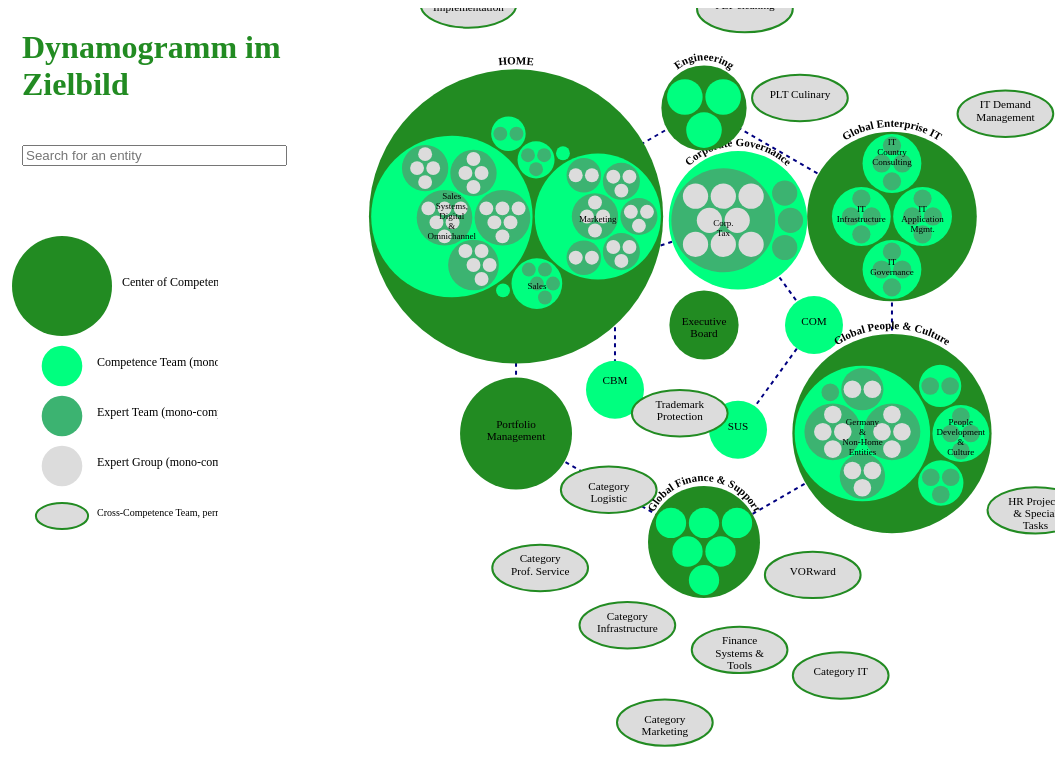
D3 v5 page, settled after 480 driven frames (8 s of simulated time); the page loaded 1 data file(s).


let svg
let data_flat = []
const width = window.innerWidth * 0.75
const height = window.innerHeight
const donutData = [{'name': 'Community', value: 1}, {'name': 'Community', value: 1}, {'name': 'Community', value: 1}, {'name': 'Community', value: 1}, {'name': 'Community', value: 1}, {'name': 'Community', value: 1}]

const color = d3.scaleOrdinal()
  .domain([0, 1, 2, 3, 4])
  .range(["ForestGreen", "springgreen", "MediumSeaGreen", "Gainsboro"])

const abbreviations = { 
  "ST": "Strategy",
  "CG": "Corporate Governance",
  "COM": "Communications",
  "SUS": "Sustainability",
  "CBM": "Corp. (Brand) Marketing"
}

//////////////////// FORM ACTION ////////////////////
function updateChart(input) {
  console.log(input.value)

}

const drag = simulation => {
  
  function dragstarted(d) {
    if (!d3.event.active) simulation.alphaTarget(0.3).restart();
    d.fx = d.x;
    d.fy = d.y;
  }
  
  function dragged(d) {
    d.fx = d3.event.x;
    d.fy = d3.event.y;
  }
  
  function dragended(d) {
    if (!d3.event.active) simulation.alphaTarget(0);
    d.fx = null;
    d.fy = null;
  }
  
  return d3.drag()
      .on("start", dragstarted)
      .on("drag", dragged)
      .on("end", dragended);
}  

d3.json('network_actual.json')
  .then(function(data) {

    //////////////////// DRAW CONTAINER ELEMENTS ////////////////////
    svg = d3.select('.chart')
      .append('svg')
      .attr('class', 'chart-svg')
      .style("background", "white")
      .attr("width", width)
      .attr("height", height*1.3)
     .on("click", function(d){ 
        return zoom(d, d3.select(this)) 
      })

    const g = svg.append('g')
      .attr("transform", "translate(" + 200 + "," + 100 + ")")
 
    const Tooltip = d3.select('.chart')
      .append('div')
      .attr("class", "tooltip")
      .style('position', 'absolute')
      .style("left", "0px")
      .style("top", "0px")
      .attr("font-size", "8px")

    var outer_dim = width/2 + 50
    var outer_arc = g.append("path")
        .attr("d", "M 0, "+(outer_dim/2+0)+" a "+outer_dim/2+","+outer_dim/2+" 0 1,0 "+outer_dim+",0 a "+outer_dim/2+","+outer_dim/2+" 0 1,0 "+outer_dim*-1+",0")
        //.style('opacity', 0.5)
        //.style("fill", "black")
        .style('fill', 'transparent')

    var dim = 220
    var inner_arc = g.append("path")
        .attr("d", "M" + (outer_dim-dim)/2  + ", " +(dim/2+(outer_dim-dim)/2 )+" a "+dim/2+","+dim/2+" 0 1,0 "+dim+",0 a "+dim/2+","+dim/2+" 0 1,0 "+dim*-1+",0")
        //.style('opacity', 0.5)
        //.style("fill", "red")
        .style('fill', 'transparent')

    // evenly spaces nodes along arc
    const circleCoord = function(circle, node, index, num_nodes){
        var circumference = circle.node().getTotalLength();
        var pointAtLength = function(l){return circle.node().getPointAtLength(l)};
        var sectionLength = (circumference)/num_nodes;
        var position = sectionLength*index+sectionLength/2;
        return pointAtLength(circumference-position)
    }
    
    function getFixedCoordinates(d, i){
      if(d.id === 'exec'){
        return { x: outer_dim/2, y: outer_dim/2 }
      } else if(d.type === "inner-circle"){
        let inner_coord = circleCoord(inner_arc, d, i, 5)
        return { x: inner_coord.x, y: inner_coord.y }
      } else if(d.type === 'circle'){
        let outer_coord = circleCoord(outer_arc, d, i, 6)
        return { x: outer_coord.x, y: outer_coord.y }
      } else {
        return { x: null, y: null }
      }
    }

    let outer_poly = []
    let inner_poly = []
    data['nodes'].forEach((d,i)=>{
      let PARENT = d.id
      let index = d.index ? d.index : 0
      let coords = getFixedCoordinates(d, index)
      d.groupId = PARENT
      d.level = 1
      d.fx = coords.x
      d.fy = coords.y 
      if(d.type === "inner-circle"){
        inner_poly.push({x: coords.x, y: coords.y})
      }
      if(d.type === "circle" & d.id !== 'exec'){
        outer_poly.push({x: coords.x, y: coords.y})
      }
      data_flat.push(d)
      d.children && d.children.forEach(el=>{
          el.groupId = PARENT
          el.level = 2
          data_flat.push(el)
          el.children && el.children.forEach(el1=>{
            el1.groupId = PARENT
            el1.level = 3
            data_flat.push(el1)
            el1.children && el1.children.forEach(el2=>{
              el2.groupId = PARENT
              el2.level = 4
              data_flat.push(el2)
            })
          })
      })
    })

    const links = data.links.map(d =>d);
    const nodes = data.nodes.map(d =>d);
    
    const MAX_RADIUS = 52
    const innerNodeRadiusScale = d3.scaleSqrt().domain([0, 5]).range([(MAX_RADIUS * 0.5)/5, MAX_RADIUS * 0.5])
    const outerNodeRadiusScale = d3.scaleSqrt().domain([0, 5]).range([MAX_RADIUS/5, MAX_RADIUS])
    const radiusAccessor = (d) => d.id === 'exec' ? innerNodeRadiusScale(d.value) : outerNodeRadiusScale(d.value)

    const simulation = d3.forceSimulation(nodes)
        .force("link", d3.forceLink(links).id(d => d.id)
         .strength(1)
         .distance(function(d,i){
            if(d.type === "outer"){
              return 240
            } else if (d.type === "outer-oval"){
              return 240
            } else if (d.type === 'cct-coc' | d.type === 'cct-ct'){
              return 0
            } else {
              return 120
            }
         }))
        .force("charge", d3.forceManyBody().strength(-330))
        .force("collide", d3.forceCollide(function (d) { 
          if(d.type === 'oval'){
            return radiusAccessor(d)*1.8
          } else if(d.type === 'inner-circle'){
            return radiusAccessor(d) * 1.2
          } else {
            return radiusAccessor(d)*1.1
          }
        }))
        //.force("center", d3.forceCenter(width / 2, height / 2));
   
    //////////////////// DRAW LEGEND ////////////////////
    const legend = d3.select('.legend')
      .append('svg')
      .attr('class', 'legend-svg')
      .style("background", "white")
      .attr('width', window.innerWidth * 0.25)
      .attr('height', 430)

    legend.append("circle")
      .attr("transform", "translate(100,120)")
      .attr('r', 50)
      .attr("fill", color(0))
   
    legend.append("circle")
      .attr("transform", "translate(100,200)")
      .attr('r', outerNodeRadiusScale(1)* 0.7)
      .attr("fill", color(1))
    
    legend.append("circle")
      .attr("transform", "translate(100,250)")
      .attr('r', outerNodeRadiusScale(1)* 0.7)
      .attr("fill", color(2))
   
    legend.append("circle")
      .attr("transform", "translate(100,300)")
      .attr('r', outerNodeRadiusScale(1)* 0.7)
      .attr("fill", color(3))
    
    legend.append("ellipse")
      .attr("transform", "translate(100,350)")
      .attr("rx", innerNodeRadiusScale(1) * 1.8)
      .attr("ry", innerNodeRadiusScale(1) * 0.9)
      .attr("fill", 'Gainsboro')
      .attr("stroke", color(0))
      .attr("stroke-width", "2px")
   
     legend.append("text")
      .attr('font-size', '12px')
      .attr("transform", "translate(160,120)")
      .text("Center of Competence (CoC)")
   
    legend.append("text")
      .attr('font-size', '12px')
      .attr("transform", "translate(135,200)")
      .text("Competence Team (mono-competent)")
   
    legend.append("text")
      .attr('font-size', '12px')
      .attr("transform", "translate(135,250)")
      .text("Expert Team (mono-competent)")
    
    legend.append("text")
      .attr('font-size', '12px')
      .attr("transform", "translate(135,300)")
      .text("Expert Group (mono-competent)")
    
    legend.append("text")
      .attr('font-size', '10px')
      .attr("transform", "translate(135,350)")
      .text("Cross-Competence Team, permanent and temporarily")
        
    //////////////////// DRAW GRAPH ELEMENTS //////////////////// 
    // draw lines for all edge types
    // but only make visible edges between 'Center-of-Competence' and 'Competence Team' circles
    const link = g.append("g")
      .selectAll("line") 
      .data(links)
      .join("line")
        .attr("class", d => d.source.id === 'exec' ? 'exec-source' : 'edge')
        .attr("stroke", "navy")
        .attr("stroke-width", "2px")
        .attr("stroke-opacity", 0)
        //.attr("stroke-opacity", d => (d.type === 'cct-coc' | d.type === 'cct-ct') ? 0 : 1)

    g.selectAll("polygon.outer-poly")
        .data([outer_poly])
      .enter().append("polygon")
        .attr('class', '.outer-poly')
        .attr("points",function(d) { 
            return d.map(function(d) {
                return [d.x,d.y].join(",");
            }).join(" ");
        })
        .attr("fill", "transparent")
        .attr("stroke","navy")
        .attr("stroke-dasharray",4)
        .attr("stroke-width",2);

    g.selectAll("polygon.inner-poly")
        .data([inner_poly])
      .enter().append("polygon")
        .attr('class', '.inner-poly')
        .attr("points",function(d) { 
            return d.map(function(d) {
                return [d.x,d.y].join(",");
            }).join(" ");
        })
        .attr("fill", "transparent")
        .attr("stroke","navy")
        .attr("stroke-dasharray",4)
        .attr("stroke-width",2);

    // draw group element (acts as a wrapper to nest more elements inside) for all node types
    const nodeG = g.append("g")
      .selectAll("g")
        .data(nodes)
        .join("g")
        .attr('class', d => d.type)
        //.call(drag(simulation))
      
   // draw ovals for 'Cross Competence Team' nodes
    nodeG.filter(d => d.type === 'oval')
      .append('ellipse')
      .attr("id", d => d.id) // tag each entity by its unique ID
      .attr("class", d=>d.groupId) // 
      .attr("rx", d => radiusAccessor(d) * 1.65)
      .attr("ry", d => radiusAccessor(d) * 0.8)
      .attr("fill", d => d.id === 'NEATO' ? 'CornflowerBlue' : 'Gainsboro')
      .attr("stroke", d => d.id === 'NEATO' ? 'CornflowerBlue' : color(0))
      .attr("stroke-width", "2px")
   
    // draw circles for 'Center of Competence' and 'Competence Team' nodes
   nodeG.filter(d => d.type === 'circle' | d.type === 'inner-circle')
      .append('circle')
      .attr("id", d => d.id)
      .attr("class", d => d.groupId)
      .attr("r", d => radiusAccessor(d))
      .attr("fill", d => d.type === 'inner-circle' ? color(1) : color(0))
   
   // for 'Center of Competence' nodes only, execute circle packing
   nodeG.append('g')
      .filter(d => d.type === 'circle' | d.type === 'inner-circle')
      .each(function (d) {
        drawHexagons(
          d3.select(this),
          d,
          { 
            width: radiusAccessor(d)*2,
            height: radiusAccessor(d)*2 
          }
        )
      })
    
  // for 'exec', 'Cross Competence Team' and 'Competence Team' nodes, append label 
  // Note: this does not append labels for nested circles
  nodeG.append('text')
    .filter(d=>(d.type === 'inner-circle' && !d.children) | d.type === 'oval' | (d.type ==='circle' && !d.children))
    .attr('class', 'outer-labels')
    .attr("id", d => d.id)
    .style("fill", "black")
    .attr("font-size", "0.7em")
    .attr("text-anchor", "middle")
    .attr("alignment-baseline", "middle")
    .attr('pointer-events', 'none') // ensure text labels are not blocking circles from being hovered upon
    //.attr("dy", d => -radiusAccessor(d)-8) // labels are always placed centralized within circle use 'dy' attribute to adjust it
    .attr("y", 0)
    .attr("dy", d => {
      if(d.name.length > 30){
        return -1.5
      } else if(d.name.length > 18){
        return -0.5
      } else {
        return 0
      }
     })
    .attr('opacity', 1)
    .text(d=> Object.values(abbreviations).indexOf(d.name) !== -1 ? getKeyByValue(abbreviations, d.name) : d.name)
    .call(wrap, 65)

  nodeG.append('text')
    .filter(d=>(d.type ==='circle' && d.children))
    .attr('class', 'header-labels')
    .attr("id", d => d.id)
    .style("fill", "black")
    .attr("font-size", "0.7em")
    .attr("text-anchor", "middle")
    .attr("alignment-baseline", "middle")
    .attr('pointer-events', 'none') // ensure text labels are not blocking circles from being hovered upon
    //.attr("dy", d => -radiusAccessor(d)-8) // labels are always placed centralized within circle use 'dy' attribute to adjust it
    .attr("y", 0)
    .attr("dy", d => {
      if(d.name.length > 30){
        return -1.5
      } else if(d.name.length > 18){
        return -0.5
      } else {
        return 0
      }
     })
    .attr('opacity', 0)
    .text(d=> Object.values(abbreviations).indexOf(d.name) !== -1 ? getKeyByValue(abbreviations, d.name) : d.name)
    .call(wrap, 65)

  // however, on zoom, we want to show the full text label of 'Competence Team' nodes instead of abbreviations
  nodeG.append('text')
    .filter(d => Object.values(abbreviations).indexOf(d.name) !== -1)
    .attr('class', 'zoom-outer-labels')
    .style("fill", "black")
    .attr("font-size", "4px")
    .attr("text-anchor", "middle")
    .attr("alignment-baseline", "middle")
    .attr('pointer-events', 'none') 
    .attr("opacity", 0) // do not make the label visible initially
    .text(d=> d.name)
  
  //////////////////// UPDATE ELEMENT POSITIONS ////////////////////
  simulation.on("tick", () => {
    link
        //.attr("x1", d => d.source.id === "exec" ? width/2 : d.source.x) // fix the 'exec' team node in center of container
        //.attr("y1", d => d.source.id === "exec" ? height/2: d.source.y)
        .attr("x1", d => d.source.x)
        .attr("y1", d => d.source.y)
        .attr("x2", d => d.target.x)
        .attr("y2", d => d.target.y);

   //nodeG.attr("transform", d => `translate(${d.id === "exec" ? width/2 : d.x}, ${d.id === "exec" ? height/2 : d.y})`)
    nodeG.attr("transform", d => `translate(${d.x}, ${d.y})`)
    
  });

  //////////////////// INTERACTIVITY //////////////////// 
  svg.selectAll('.oval')
    .attr('cursor', 'pointer')
    .on("mouseover", d => mouseover(d))
    .on("mouseleave", () => mouseleave())
  
  svg.selectAll('circle')
    //.filter(d=> d.groupId !== 'exec')
    .attr('cursor', 'pointer')
    .on("click", function(d){ 
      d3.event.stopPropagation()
      return zoom(d, d3.select(this)) 
    })
    .on("mouseover", function() { d3.select(this).attr("stroke", "#000"); })
    .on("mouseout", function() { d3.select(this).attr("stroke", null); })

  svg.selectAll('circle')
    .filter(d=>d.id === 'exec')
    .on("mouseover", () => mouseover1())
    .on("mouseleave", () => mouseleave())

  function mouseover1() {
    svg.selectAll("line.exec-source")
      .attr("stroke-opacity", 1)
  }

  function mouseover(ele) {
    // find circles connected to oval 
    let nodes = []
    nodes.push(ele.connections.map(d=>d))
    nodes.push(ele.id)
    nodes = nodes.flat()
    
    // diminish the opacity of ovals not hovered upon
    svg.selectAll("ellipse")
      .filter(d => d.id !== ele.id)
      .attr("opacity", 0.1)
   
    svg.selectAll("text.outer-labels")
      .filter(d => d.id !== ele.id)
      .attr("opacity", 0.1)

    // diminish the opacity of non-connected circles (including nested circles)
    svg.selectAll("circle").attr("opacity", 0.1)
    svg.selectAll("text.arc-labels").attr("opacity", 0)
    svg.selectAll("text.horizontal-labels").attr("opacity", 0)

    // for each connected circle (including nested circles), highlight it and its corresponding label
    // do not highlight labels of nested circles
    nodes.forEach(el=>{
      svg.selectAll("circle#" + el)
        .attr("opacity", 1)
      svg.selectAll("text.horizontal-labels#" + el)
        .attr("opacity", 1)
      svg.selectAll("text.header-labels#" + el)
        .attr("opacity",1)

    })
    
    // diminish opacity of all connector lines
    svg.selectAll("line")
      .attr("stroke-opacity", 0)
      //.attr("stroke-opacity", d => (d.type === 'cct-coc' | d.type === 'cct-ct') ? 0 : 0.1)

    svg.selectAll("polygon")
      .attr("opacity", 0.1)
  }

  function mouseleave() {
    svg.selectAll("ellipse").attr("opacity", 1)
    svg.selectAll("circle").attr("opacity", 1)
    svg.selectAll("text.outer-labels").attr("opacity", 1)
    svg.selectAll("text.header-labels").attr("opacity", 0)
    svg.selectAll("text.arc-labels").filter(d=>d.data.level === 1).attr("opacity", 1)
    svg.selectAll("text.horizontal-labels").attr("opacity", 1)
    svg.selectAll('line')
      .attr("stroke-opacity", 0)
      //.attr("stroke-opacity", d => (d.type === 'cct-coc' | d.type === 'cct-ct') ? 0 : 1)
    svg.selectAll("polygon")
      .attr("opacity", 1)
  }
  
  function zoom(focus, nodeElement) {

    svg.selectAll("text")
      .attr('opacity', 0)

    if(focus){

      let k = focus.data ? width / (focus.r * 3.3) : width / (radiusAccessor(focus) * 3.3)
      let group = focus.data ? data['nodes'].find(d=>d.id === focus.data.groupId) : {x: 0, y:0}
      let radius = focus.data ? radiusAccessor(focus) : 0

      if(focus.id === 'exec'){ 
        focus.x = width/2 
        focus.y = height/2
      }

      const arr = nodeElement.attr('transform') ? getTranslation(nodeElement.attr('transform')) : []
      const x = nodeElement.attr('transform') ? arr[0] : focus.x - radius
      const y = nodeElement.attr('transform') ? arr[1] : focus.y - radius
      
      // create an illusion that clicked node is being zoomed into by shifting container position and zooming into the container (Note: the circle itself is not being transformed/scaled)
      g.transition()
        .duration(750)
        .attr("transform", function(){
          return `translate(${-((group.x+x)*k-width/2)},${-((group.y+y)*k-height/2)})scale(${k})`   
        });
        
      svg.selectAll("text")
        .transition().duration(250).delay(150)
        .attr('opacity', 1)

      // hide visibility of 'Center of Competence' node labels
      svg.selectAll("text.horizontal-labels")
        .transition().duration(250).delay(150)
        .attr('opacity', 0)

       svg.selectAll("text.small-horizontal-labels")
        .transition().duration(250).delay(150)
        .attr('opacity', 1)
             
      svg.selectAll(".zoom-2-horizontal-labels")
        .transition().duration(250).delay(150)
        .attr('opacity', 1)

      svg.selectAll("text.header-labels")
        .transition().duration(250).delay(150)
        .attr('opacity', 0)
 
      svg.selectAll("text.outer-labels")
        .transition().duration(250).delay(150)
        .attr('opacity', 0)

      // show full text label of 'Competence Team' nodes
       svg.selectAll("text.zoom-outer-labels")
         .transition().duration(250).delay(250)
         .attr('opacity', d => d.id !== 'corporate_governance' ? 1 : 0)

    } else {

      // reset to original position
      g.transition()
        .duration(750)
        .attr("transform", function(){
          return `translate(200,100)scale(1)`     
        });

      // reset to original label visibility
      svg.selectAll("text.outer-labels").attr("opacity", 1)
      svg.selectAll("text.arc-labels").filter(d=>d.data.level === 1).attr("opacity", 1)
      svg.selectAll("text.horizontal-labels").attr("opacity", 1)
      svg.selectAll(".donutText").attr('opacity', 1)
    }
    
  }

  const input = document.querySelector("input")

  input.addEventListener("keyup", function (event) {
    if (event.keyCode === 13) {
      event.preventDefault()
      let entity = data_flat.find(d=>d.name === input.value) //input: entity name
      
      if(entity){
        let selection = svg.selectAll('circle').filter("#"+ entity.id)
        let selection_data = selection.data()[0]
        return zoom(selection_data, selection)
      }
    }
  })

})


function drawHexagons(nodeElement, data, options) {

  const width = options.width
  const height = options.height

  const pack = data => d3.pack()
    .size([width, height])
    .padding(3)
  (d3.hierarchy(data)
    .sum(d => d.value)
    .sort((a, b) => b.value - a.value))

  const root = pack(data);
  let focus = root;

  const node = nodeElement.append("g")
  .selectAll("circle")
  .data(root.descendants().slice(1))
  .join("circle")
  .attr("id", d => d.data.id)
  .attr("class", d => d.data.groupId)
  .attr("fill", d => d.data.groupId === "corporate_governance" ? color(d.depth+1) : color(d.depth))
  .attr("transform", d => `translate(${(d.x-root.x)},${(d.y-root.y)})`)
  .attr("r", d => d.r)

  // parent label arc paths
  nodeElement.append("g")
    .attr('pointer-events', 'none') // ensure text labels are not blocking circles from being hovered upon
    .selectAll("path")
    .data(root.descendants().filter(d=>d.children && d.children.length > 1))
    .join("path") 
      .attr("class", "group-arc")
      .attr("id", function(d,i) { return `arc${d.data.id}`; })
      .attr("fill", "none")
      .attr("stroke", "none")
      .attr("transform", d => {
        if(d.data.level === 1){
          return `translate(${(d.x-root.x)},${(d.y-root.y-5)})`
        } else {
          return `translate(${(d.x-root.x)},${(d.y-root.y-1)})`
        }
      })
      .attr("d", function(d,i) {
          return describeArc(0, 0, d.r, 160, -160)
      } );

  // parent label texts along paths
  nodeElement.append("g")
    .attr('pointer-events', 'none') // ensure text labels are not blocking circles from being hovered upon
    .selectAll("text")
    .data(root.descendants().filter(d=>d.children && d.children.length > 1))
    .join("text")
      .attr('class', 'arc-labels')
      .attr("id", d => d.data.id)
      .attr("font-size", d => {
        if(d.data.level === 1){
          return "11px"
        } else {
          return "3px"
        }
      })
      .attr("font-weight", "bold")
      .attr("text-anchor", "middle")
      .attr("alignment-baseline", "middle")
      .attr("opacity", d => d.data.level === 1 ? 1 : 0)
      .append("textPath")
        .attr("startOffset","50%")
        .attr("xlink:href", function(d,i){ return `#arc${d.data.id}`;})
        .text(d=> d.data.name) 
  
  // child label horizontal
  nodeElement.append("g")
    .attr('pointer-events', 'none') // ensure text labels are not blocking circles from being hovered upon
    .selectAll("text")
    .data(root.descendants().filter(d=>d.data.level === 2 && d.r > 25))
    .join("text")
    .attr("id", d => d.data.id)
    .attr("class", "horizontal-labels")
    .attr("transform", d => `translate(${(d.x-root.x)},${(d.y-root.y)})`)
    .attr("font-size", "9px")
    .attr("font-weight", "normal")
    .attr("dy", d => {
      if(d.data.name.length > 30){
        return -3
      } else if(d.data.name.length > 20){
        return -2
      } else {
        return -0.5
      }
     })
    .attr("y", 0)
    .attr("opacity", 1)
    .attr("text-anchor", "middle")
    .attr('alignment-baseline', "middle")
    .text(d => d.data.name)
    .call(wrap, 16)

  nodeElement.append("g")
    .attr('pointer-events', 'none') // ensure text labels are not blocking circles from being hovered upon
    .selectAll("text")
    .data(root.descendants().filter(d=>(d.data.level > 2 && !d.children)))
    .join("text")
    .attr("id", d => d.data.id)
    .attr("class", d => "zoom-" + d.data.level + "-horizontal-labels")
    .attr("transform", d => `translate(${(d.x-root.x)},${(d.y-root.y)})`)
      .attr("font-size", d => {
        if(d.data.level < 3){
          return "2.5px"
        } else {
          return "2.5px"
        }
      })
    .attr("font-weight", "normal")
    .attr("dy", d => {
      if(d.data.name.length > 30){
        return -1.6
      } else if(d.data.name.length > 20){
        return -1
      } else {
        return 0
      }
     })
    .attr("y", 0)
    .attr("opacity", 0)
    .attr("text-anchor", "middle")
    .attr('alignment-baseline', "middle")
    .text(d => d.data.name)
    .call(wrap, 16)

  nodeElement.append("g")
    .attr('pointer-events', 'none') // ensure text labels are not blocking circles from being hovered upon
    .selectAll("text")
    .data(root.descendants().filter(d=>(d.data.level === 2 && !d.children)))
    .join("text")
    .attr("id", d => d.data.id)
    .attr("class", d => "small-horizontal-labels")
    .attr("transform", d => `translate(${(d.x-root.x)},${(d.y-root.y)})`)
      .attr("font-size", d => {
        if(d.data.level < 3){
          return "2.5px"
        } else {
          return "2.5px"
        }
      })
    .attr("font-weight", "normal")
    .attr("dy", d => {
      if(d.data.name.length > 30){
        return -1.6
      } else if(d.data.name.length > 20){
        return -1
      } else {
        return 0
      }
     })
    .attr("y", 0)
    .attr("opacity", 0)
    .attr("text-anchor", "middle")
    .attr('alignment-baseline', "middle")
    .text(d => d.data.name)
    .call(wrap, 16)

}

function polarToCartesian(centerX, centerY, radius, angleInDegrees) {
    var angleInRadians = (angleInDegrees-90) * Math.PI / 180.0;
    return {
        x: centerX + (radius * Math.cos(angleInRadians)),
        y: centerY + (radius * Math.sin(angleInRadians))
    };
}

function getTranslation(transform){
  // Create a dummy g for calculation purposes only. This will never
  // be appended to the DOM and will be discarded once this function
  // returns.
  var g = document.createElementNS("http://www.w3.org/2000/svg", "g")

  // Set the transform attribute to the provided string value.
  g.setAttributeNS(null, "transform", transform)

  // consolidate the SVGTransformList containing all transformations
  // to a single SVGTransform of type SVG_TRANSFORM_MATRIX and get
  // its SVGMatrix.
  var matrix = g.transform.baseVal.consolidate().matrix

  // As per definition values e and f are the ones for the translation.
  return [matrix.e, matrix.f, matrix.a, matrix.d]
}

function describeArc(x, y, radius, startAngle, endAngle){
  var start = polarToCartesian(x, y, radius, endAngle);
  var end = polarToCartesian(x, y, radius, startAngle);
  var arcSweep = endAngle - startAngle <= 180 ? "0" : "1";
  var d = [
    "M", start.x, start.y, 
    "A", radius, radius, 0, 1, 1, end.x, end.y
  ].join(" ");
  return d;       
}

function getKeyByValue(object, value) {
  return Object.keys(object).find(key => object[key] === value);
}

function wrap(text, width) {
  text.each(function() {
    var text = d3.select(this),
        words = text.text().split(/\s+/).reverse(),
        word,
        line = [],
        lineNumber = 0,
        lineHeight = 1.1, // ems
        y = text.attr("y"),
        dy = parseFloat(text.attr("dy")),
        tspan = text.text(null).append("tspan").attr("x", 0).attr("y", y).attr("dy", dy + "em");
    while (word = words.pop()) {
      line.push(word);
      tspan.text(line.join(" "));
      if (tspan.node().getComputedTextLength() > width) {
        line.pop();
        tspan.text(line.join(" "));
        line = [word];
        tspan = text.append("tspan").attr("x", 0).attr("y", y).attr("dy", ++lineNumber * lineHeight + dy + "em").text(word);
      }
    }
  })
}


### data: network_actual.json
{
 "nodes": [
  {
   "id": "exec",
   "name": "Executive Board",
   "type": "circle",
   "value": 10
  },
  {
   "id": "strategy",
   "index": 0,
   "name": "Strategy",
   "type": "inner-circle",
   "value": 1
  },
  {
   "id": "corporate_governance",
   "index": 1,
   "name": "Corporate Governance",
   "type": "inner-circle",
   "value": 10,
   "children": [
    "{... 5 keys}",
    "{... 4 keys}",
    "{... 4 keys}",
    "{... 4 keys}"
   ]
  },
  {
   "id": "communications",
   "index": 2,
   "name": "Communications",
   "type": "inner-circle",
   "value": 1
  },
  {
   "id": "sustainability",
   "index": 3,
   "name": "Sustainability",
   "type": "inner-circle",
   "value": 1
  },
  {
   "id": "corp_brand_marketing",
   "index": 4,
   "name": "Corp. (Brand) Marketing",
   "type": "inner-circle",
   "value": 1
  },
  {
   "id": "CCT-plt_culinary",
   "name": "PLT Culinary",
   "type": "oval",
   "value": 1,
   "connections": [
    "CoC-engineering",
    "CT-home-7",
    "exec",
    "CT-2-home",
    "ET-4-home",
    "CT-home-4"
   ]
  },
  {
   "id": "CCT-plt_cleaning",
   "name": "PLT cleaning",
   "type": "oval",
   "value": 1,
   "connections": [
    "CoC-engineering",
    "CT-home-7",
    "exec",
    "CT-2-home",
    "ET-4-home",
    "CT-home-4"
   ]
  },
  "... 17 more items"
 ],
 "links": [
  {
   "source": "exec",
   "target": "CoC-engineering",
   "type": "outer"
  },
  {
   "source": "exec",
   "target": "CoC-global_people",
   "type": "outer"
  },
  {
   "source": "exec",
   "target": "CoC-home",
   "type": "outer"
  },
  {
   "source": "exec",
   "target": "CoC-portfolio_management",
   "type": "outer"
  },
  {
   "source": "exec",
   "target": "CoC-global_enterprise",
   "type": "outer"
  },
  {
   "source": "exec",
   "target": "CoC-global_finance",
   "type": "outer"
  },
  {
   "source": "exec",
   "target": "strategy",
   "type": "inner"
  },
  {
   "source": "exec",
   "target": "corporate_governance",
   "type": "inner"
  },
  "... 18 more items"
 ]
}